Run: headless pygame with SDL's dummy video driver; simulated clock (each Clock.tick advances the game by its frame time, no real sleeping); random seed 0; keys injected as events and as key.get_pressed() state; no mouse input.
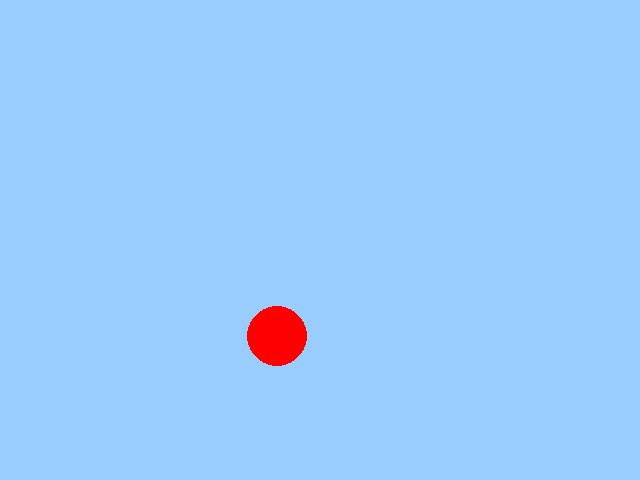
Frame 1 of 4 · flips 1–60 · no input
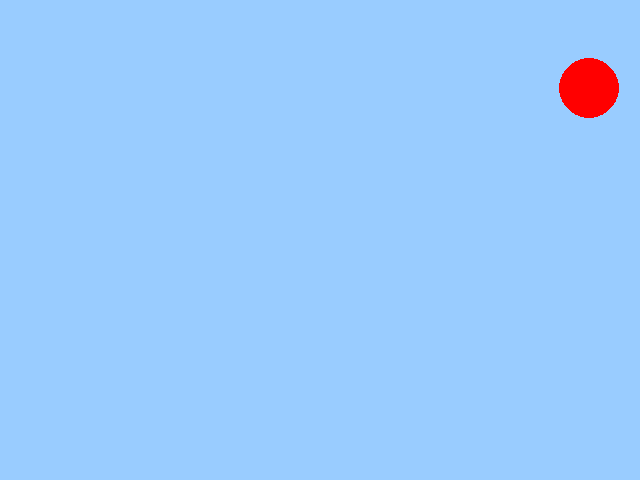
Frame 2 of 4 · flips 61–180 · tapped SPACE, RETURN · held RIGHT (→), D
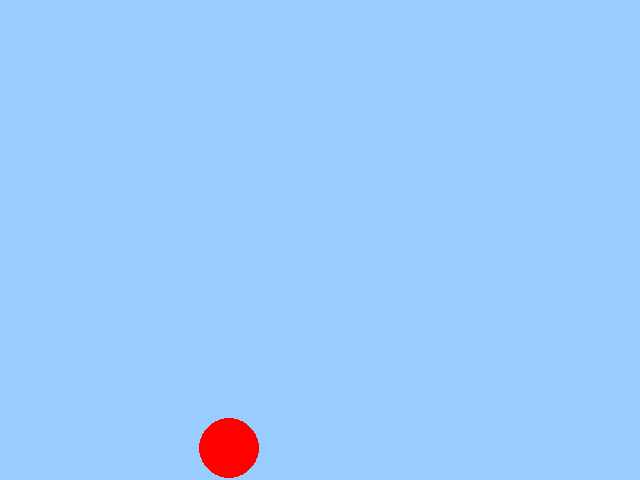
Frame 3 of 4 · flips 181–300 · held DOWN (↓), S
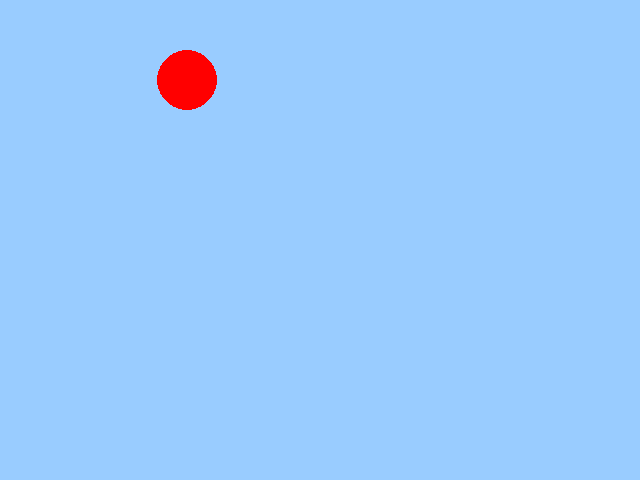
Frame 4 of 4 · flips 301–420 · held LEFT (←), A, UP (↑), W

The pygame program that drew these frames:

import pygame, sys
pygame.init()

# värvid
red = [255, 0, 0]
green = [0, 255, 0]
blue = [0, 0, 255]
pink = [255, 153, 255]
lGreen = [153, 255, 153]
lBlue = [153, 204, 255]

# ekraani seaded
screenX = 640
screenY = 480
screen = pygame.display.set_mode([screenX, screenY])
pygame.display.set_caption("Põrkav pall")
screen.fill(lBlue)
clock = pygame.time.Clock()

# palli joonistamine (kuna meil pole pilti, joonistame ringi)
ballRadius = 30
posX, posY = 100, 100
speedX, speedY = 3, 4

gameover = False
# loop
while not gameover:
    clock.tick(60)

    for i in pygame.event.get():
        if i.type == pygame.QUIT:
            sys.exit()

    # palli joonistamine
    pygame.draw.circle(screen, red, (posX, posY), ballRadius)

    posX += speedX
    posY += speedY

    # kui puudub ääri, siis muudab suunda
    if posX + ballRadius > screenX or posX - ballRadius < 0:
        speedX = -speedX

    if posY + ballRadius > screenY or posY - ballRadius < 0:
        speedY = -speedY

    pygame.display.flip()
    screen.fill(lBlue)

pygame.quit()
